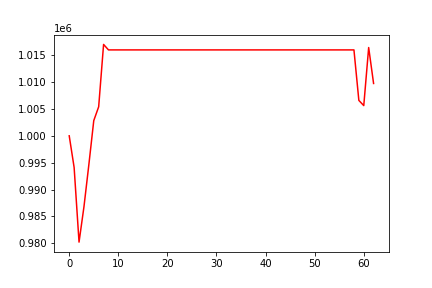

The data file committed next to this chart (first rows):
, 0
0, 1000000
1, 994106
2, 980209
3, 986776
4, 994630
5, 1002828
6, 1005407
7, 1017009
8, 1015992
9, 1015992
10, 1015992
11, 1015992
12, 1015992
13, 1015992
14, 1015992
15, 1015992
16, 1015992
17, 1015992
18, 1015992
19, 1015992
20, 1015992
21, 1015992
22, 1015992
23, 1015992
24, 1015992
25, 1015992
26, 1015992
27, 1015992
28, 1015992
29, 1015992
30, 1015992
31, 1015992
32, 1015992
33, 1015992
34, 1015992
35, 1015992
36, 1015992
37, 1015992
38, 1015992
39, 1015992
40, 1015992
41, 1015992
42, 1015992
43, 1015992
44, 1015992
45, 1015992
46, 1015992
47, 1015992
48, 1015992
49, 1015992
50, 1015992
51, 1015992
52, 1015992
53, 1015992
54, 1015992
55, 1015992
56, 1015992
57, 1015992
58, 1015992
59, 1006592
... 3 more rows
